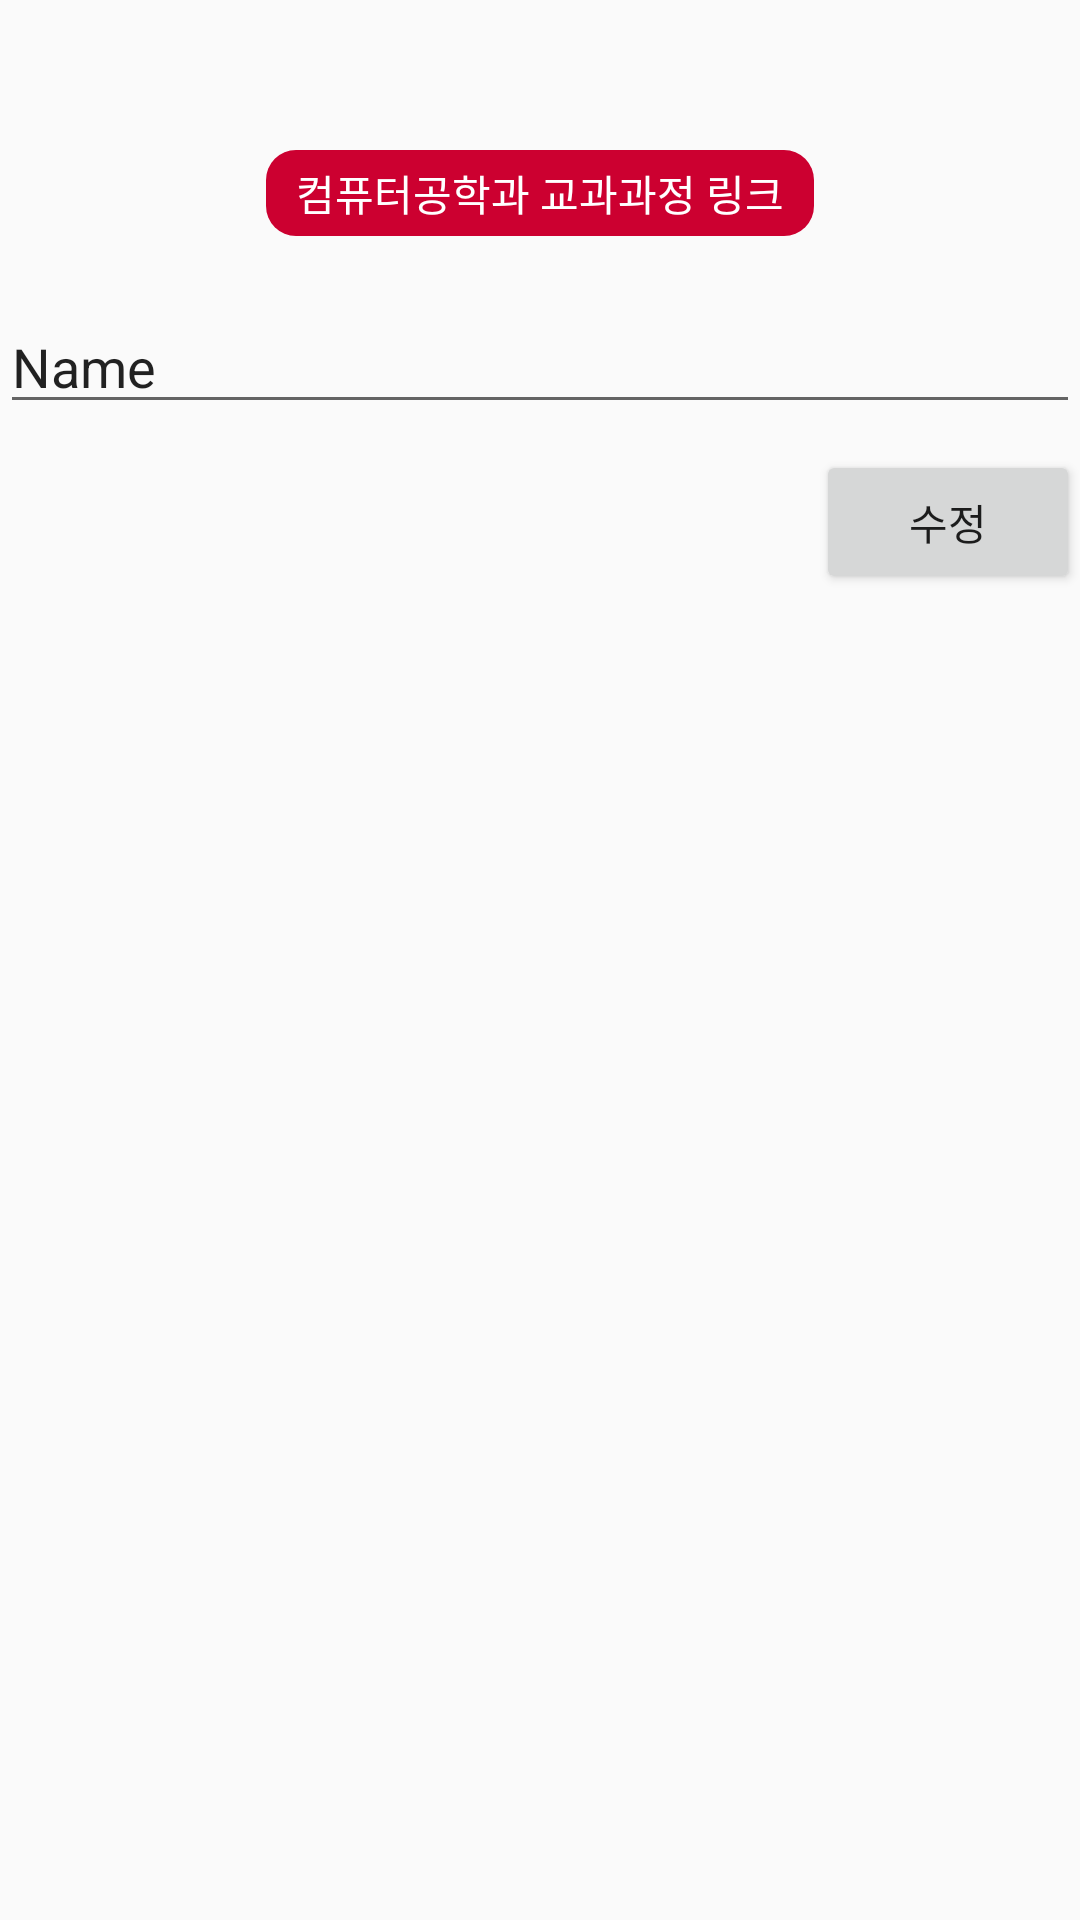

Reconstruct the res/layout file that produces this screen, plus the resources it refers to.
<!-- AndroidManifest.xml: application theme AppTheme -->
<!-- res/layout/activity_computer_curri.xml -->
<?xml version="1.0" encoding="utf-8"?>
<RelativeLayout xmlns:android="http://schemas.android.com/apk/res/android"
    xmlns:app="http://schemas.android.com/apk/res-auto"
    xmlns:tools="http://schemas.android.com/tools"
    android:layout_width="match_parent"
    android:layout_height="match_parent"
    tools:context=".ComputerCurriActivity">

    <TextView
        android:id="@+id/cTV"
        android:layout_width="wrap_content"
        android:layout_height="wrap_content"
        android:layout_centerHorizontal="true"
        android:layout_marginLeft="0sp"
        android:layout_marginTop="50sp"
        android:textAppearance="@style/TextAppearance.AppCompat.Body1"
        android:background="@drawable/editmain"
        android:textColor="#FFFFFF"
        android:text="컴퓨터공학과 교과과정 링크" />

    <EditText
        android:id="@+id/linkEdit2"
        android:layout_width="match_parent"
        android:layout_height="wrap_content"
        android:layout_marginTop="100sp"
        android:ems="10"
        android:inputType="textPersonName"
        android:text="Name" />

    <Button
        android:id="@+id/button"
        android:layout_width="wrap_content"
        android:layout_height="wrap_content"
        android:layout_alignParentRight="true"
        android:layout_centerInParent="false"
        android:layout_marginTop="150sp"
        android:text="수정" />
</RelativeLayout>
<!-- resources referenced by this layout -->
<resources>
  <!-- drawable editmain (drawable) -->
  <?xml version="1.0" encoding="utf-8"?>
  <shape xmlns:android="http://schemas.android.com/apk/res/android">
      <solid
          android:color="@color/editColor"
          ></solid>
      <padding
          android:left="10sp"
          android:top="4sp"
          android:right="10sp"
          android:bottom="4sp"
          ></padding>
      <corners
          android:radius="10sp"
          ></corners>
  </shape>
  <style name="AppTheme" parent="Theme.AppCompat.Light.DarkActionBar">
          
          <item name="colorPrimary">@color/colorPrimary</item>
          <item name="colorPrimaryDark">@color/colorPrimaryDark</item>
          <item name="colorAccent">@color/colorAccent</item>
      </style>
  <color name="editColor">#CC0030</color>
  <color name="colorPrimary">#a31432</color>
  <color name="colorPrimaryDark">#000000</color>
  <color name="colorAccent">#03DAC5</color>
</resources>
